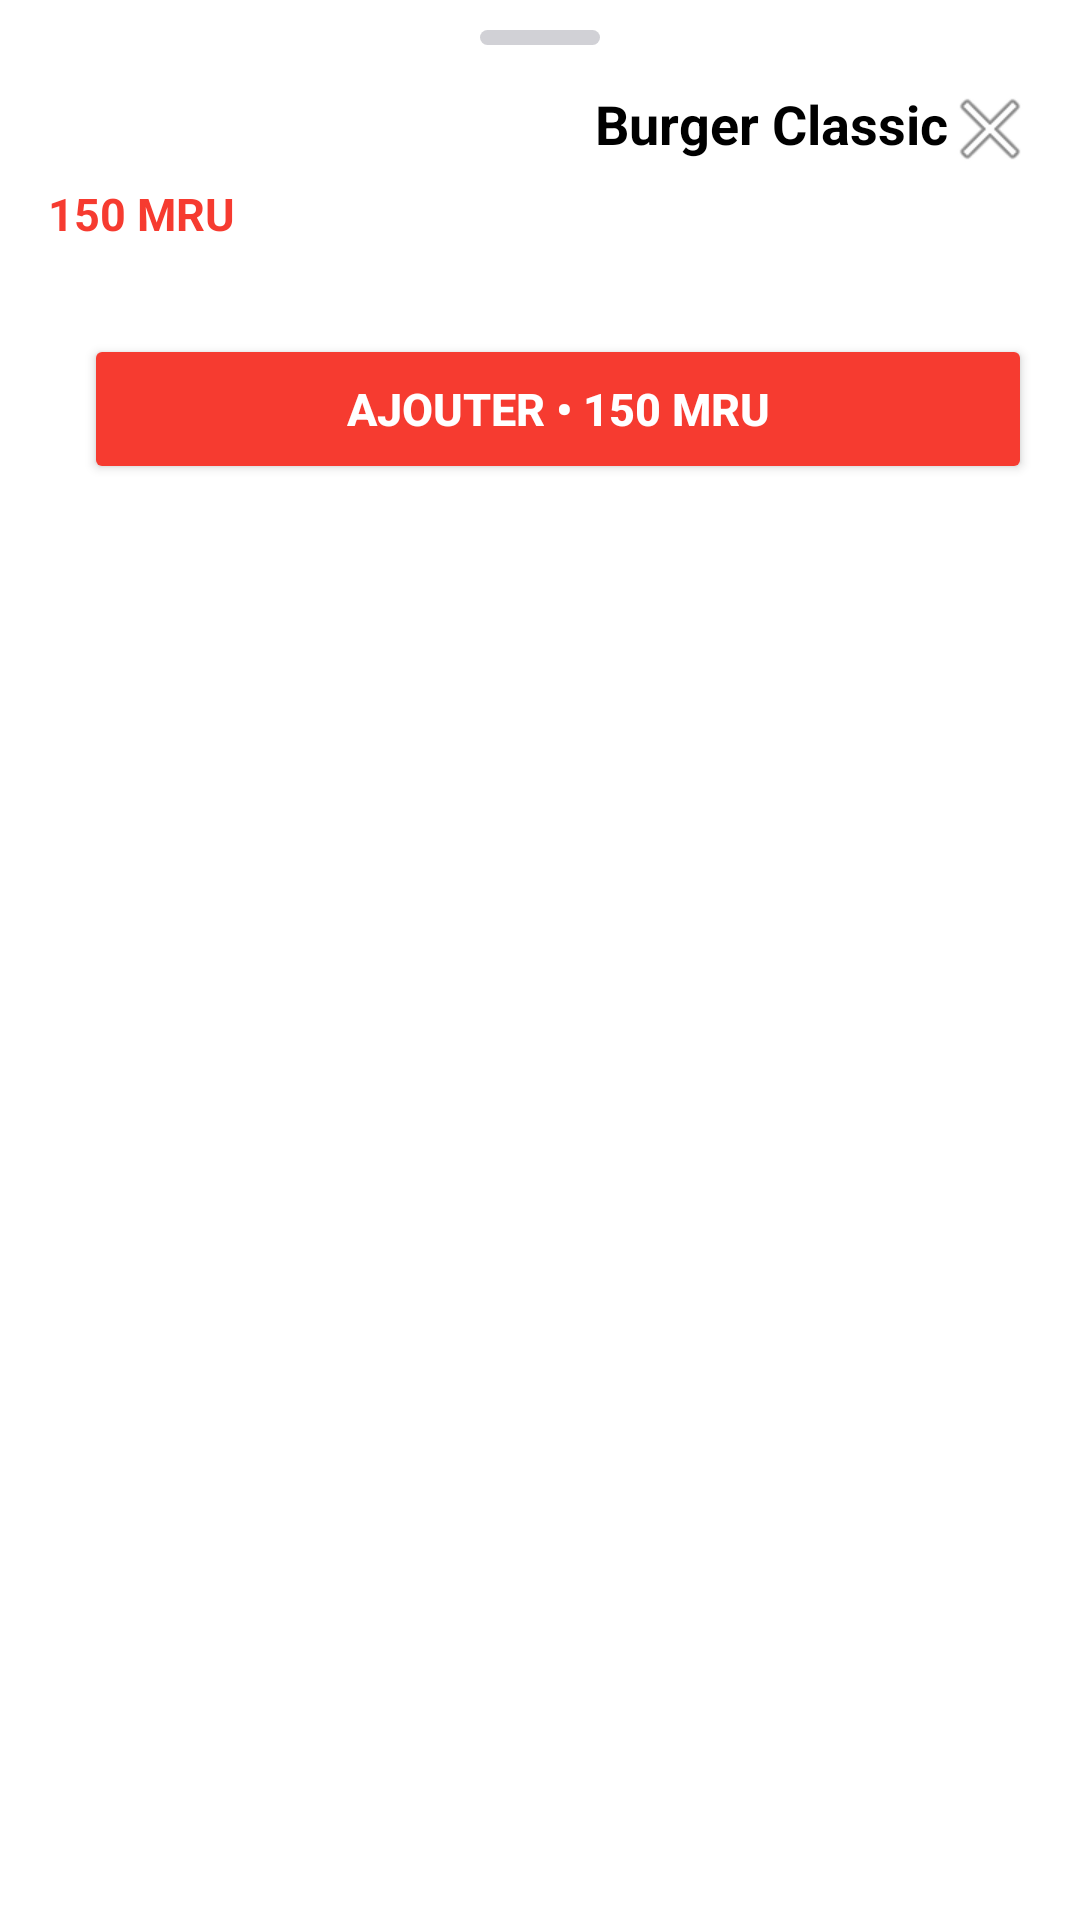

Layout XML and referenced resources for this Android screen:
<!-- AndroidManifest.xml: application theme Theme.GenralStaff -->
<!-- res/layout/bottom_sheet_product_options.xml -->
<?xml version="1.0" encoding="utf-8"?>
<LinearLayout xmlns:android="http://schemas.android.com/apk/res/android"
    android:layout_width="match_parent"
    android:layout_height="wrap_content"
    android:orientation="vertical"
    android:background="@android:color/white"
    android:paddingBottom="16dp">

    <View
        android:layout_width="40dp"
        android:layout_height="5dp"
        android:layout_marginTop="10dp"
        android:layout_gravity="center_horizontal"
        android:background="@drawable/handle_bg" />

    <RelativeLayout
        android:layout_width="match_parent"
        android:layout_height="wrap_content"
        android:layout_marginTop="14dp"
        android:paddingHorizontal="16dp">

        <ImageButton
            android:id="@+id/btnClose"
            android:layout_width="28dp"
            android:layout_height="28dp"
            android:layout_alignParentEnd="true"
            android:background="@android:color/transparent"
            android:src="@android:drawable/ic_menu_close_clear_cancel" />

        <TextView
            android:id="@+id/tvProductName"
            android:layout_width="wrap_content"
            android:layout_height="wrap_content"
            android:layout_toStartOf="@id/btnClose"
            android:textSize="18sp"
            android:textStyle="bold"
            android:textColor="@android:color/black"
            android:text="Burger Classic" />
    </RelativeLayout>

    <TextView
        android:id="@+id/tvBasePrice"
        android:layout_width="wrap_content"
        android:layout_height="wrap_content"
        android:layout_marginTop="4dp"
        android:paddingHorizontal="16dp"
        android:textSize="15sp"
        android:textStyle="bold"
        android:textColor="@color/ios_red"
        android:text="150 MRU" />

    <ScrollView
        android:layout_width="match_parent"
        android:layout_height="wrap_content"
        android:layout_marginTop="14dp"
        android:maxHeight="380dp">

        <LinearLayout
            android:id="@+id/optionGroupsContainer"
            android:layout_width="match_parent"
            android:layout_height="wrap_content"
            android:orientation="vertical"
            android:paddingHorizontal="16dp" />
    </ScrollView>

    <LinearLayout
        android:layout_width="match_parent"
        android:layout_height="wrap_content"
        android:orientation="horizontal"
        android:gravity="center_vertical"
        android:layout_marginTop="16dp"
        android:paddingHorizontal="16dp">

        <LinearLayout
            android:layout_width="0dp"
            android:layout_height="48dp"
            android:layout_weight="0"
            android:orientation="horizontal"
            android:gravity="center"
            android:background="@drawable/qty_container_bg"
            android:minWidth="110dp"
            android:paddingHorizontal="8dp">

            <ImageButton
                android:id="@+id/btnMinus"
                android:layout_width="36dp"
                android:layout_height="48dp"
                android:background="@android:color/transparent"
                android:src="@drawable/ic_minus_red" />

            <TextView
                android:id="@+id/tvQuantity"
                android:layout_width="0dp"
                android:layout_height="wrap_content"
                android:layout_weight="1"
                android:gravity="center"
                android:textSize="18sp"
                android:textStyle="bold"
                android:text="1" />

            <ImageButton
                android:id="@+id/btnPlus"
                android:layout_width="36dp"
                android:layout_height="48dp"
                android:background="@android:color/transparent"
                android:src="@drawable/ic_plus_red" />
        </LinearLayout>

        <Button
            android:id="@+id/btnAdd"
            android:layout_width="0dp"
            android:layout_height="50dp"
            android:layout_weight="1"
            android:layout_marginStart="12dp"
            android:backgroundTint="@color/ios_red"
            android:textColor="@android:color/white"
            android:textStyle="bold"
            android:textSize="15sp"
            android:text="Ajouter • 150 MRU" />
    </LinearLayout>

</LinearLayout>
<!-- resources referenced by this layout -->
<resources>
  <color name="ios_red">#f63b30</color>
  <!-- drawable handle_bg (drawable) -->
  <?xml version="1.0" encoding="utf-8"?>
  <shape xmlns:android="http://schemas.android.com/apk/res/android">
      <solid android:color="#D1D1D6" />
      <corners android:radius="2.5dp" />
  </shape>
  <!-- drawable ic_minus_red (drawable) -->
  <?xml version="1.0" encoding="utf-8"?>
  <vector xmlns:android="http://schemas.android.com/apk/res/android"
      android:width="24dp"
      android:height="24dp"
      android:viewportWidth="24"
      android:viewportHeight="24">
      <path
          android:fillColor="#f63b30"
          android:pathData="M19,13H5v-2h14v2z" />
  </vector>
  <!-- drawable ic_plus_red (drawable) -->
  <?xml version="1.0" encoding="utf-8"?>
  <vector xmlns:android="http://schemas.android.com/apk/res/android"
      android:width="24dp"
      android:height="24dp"
      android:viewportWidth="24"
      android:viewportHeight="24">
      <path
          android:fillColor="#f63b30"
          android:pathData="M19,13h-6v6h-2v-6H5v-2h6V5h2v6h6v2z" />
  </vector>
  <style name="Theme.GenralStaff" parent="Base.Theme.GenralStaff" />
  <style name="Base.Theme.GenralStaff" parent="Theme.Material3.DayNight.NoActionBar">
          
          
          
          
          
          <item name="colorPrimary">@color/app_theme_color</item>
          <item name="colorPrimaryVariant">@color/white</item>
          <item name="colorOnPrimary">@color/black</item>
          
          <item name="colorSecondary">@color/app_theme_color</item>
          <item name="colorSecondaryVariant">@color/app_theme_color</item>
          <item name="colorOnSecondary">@color/black</item>
          <item name="android:windowLightStatusBar" tools:ignore="NewApi">true</item>
          <item name="android:windowIsTranslucent">true</item>
  
  
          
          <item name="android:statusBarColor">?attr/colorPrimaryVariant</item>
  
      </style>
  <color name="app_theme_color">#FF4A59</color>
  <color name="white">#FFFFFFFF</color>
  <color name="black">#FF000000</color>
</resources>
